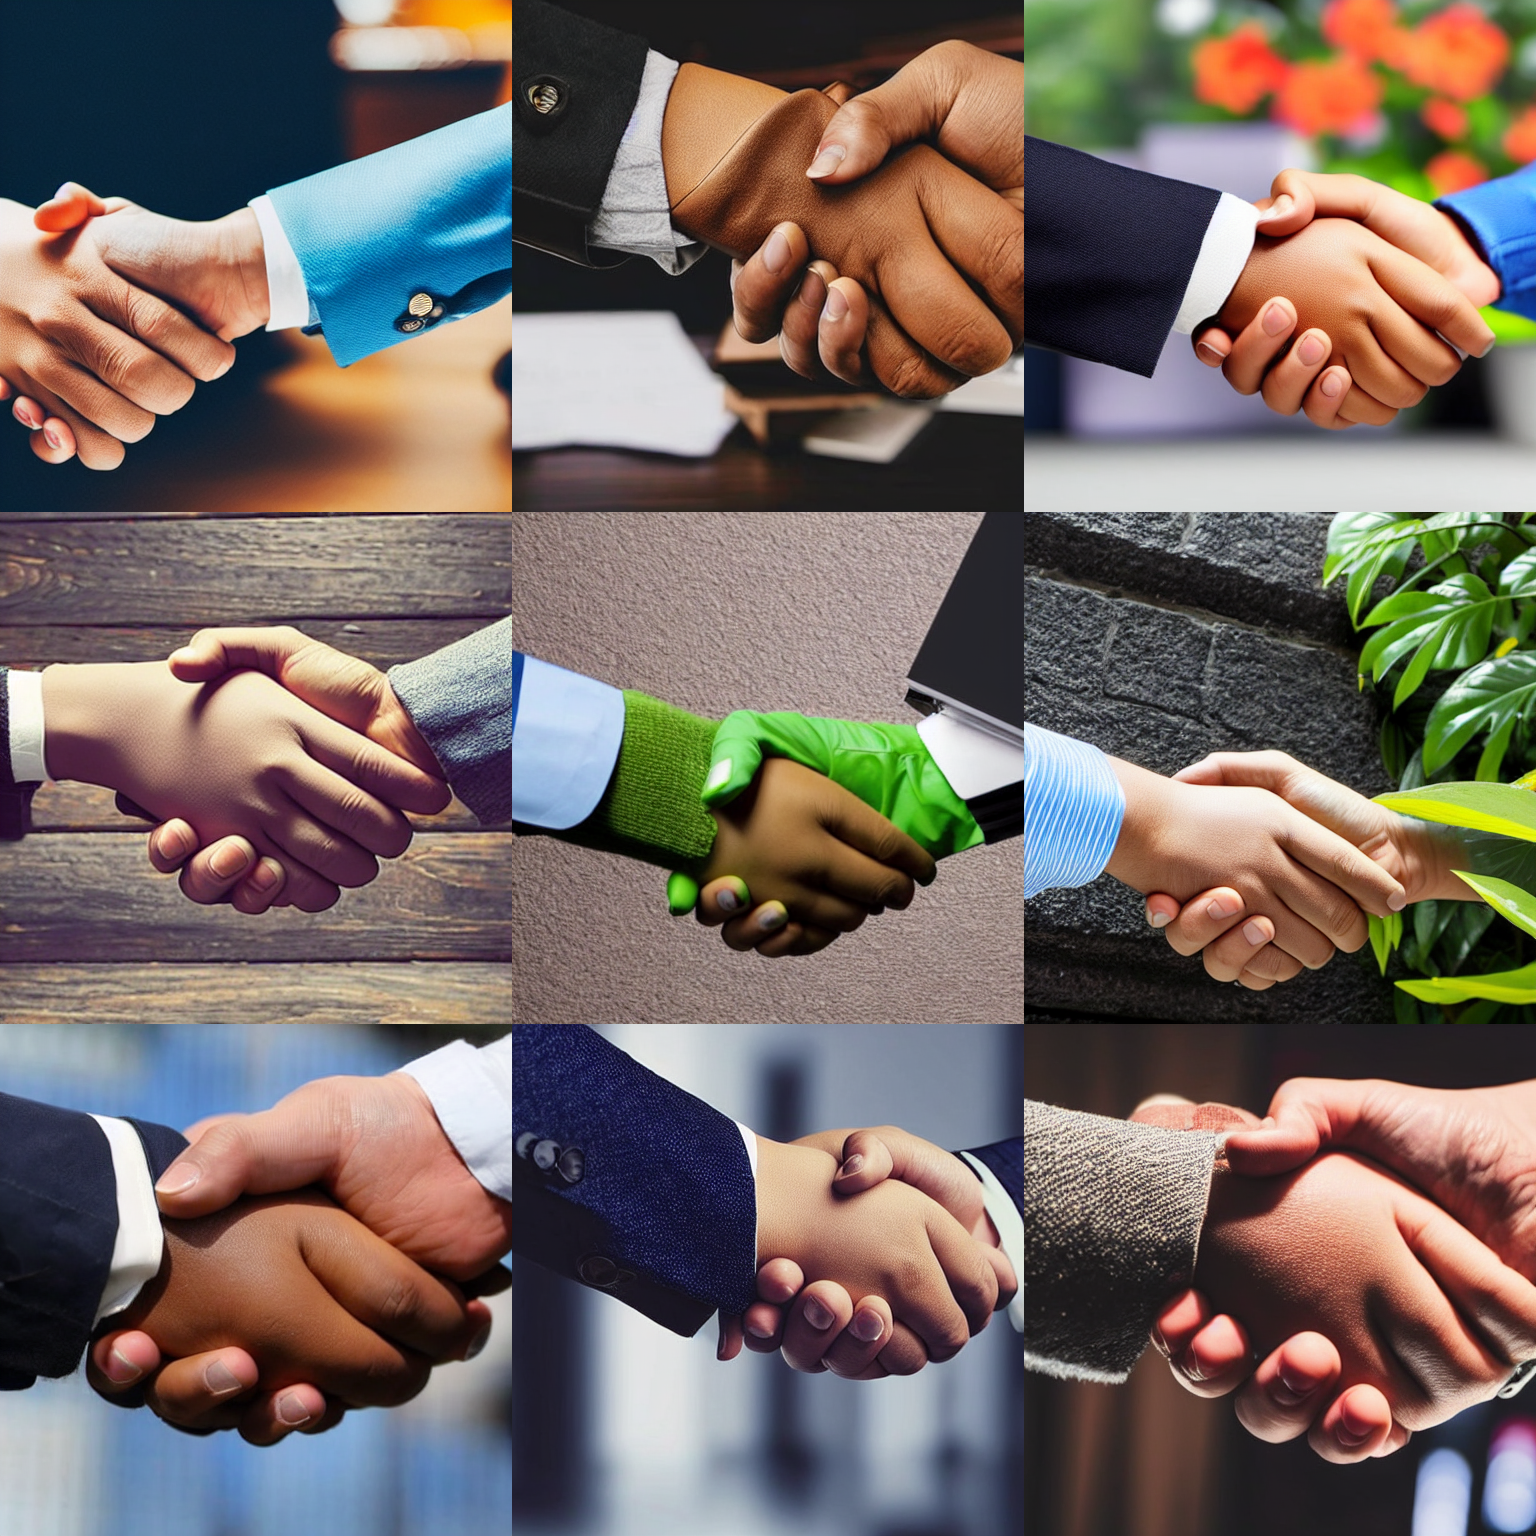
Generation parameters embedded in this image by AUTOMATIC1111 Stable Diffusion web UI or a fork of it (Forge, ...) (PNG 'parameters' text chunk):
a photo of a handshake
Negative prompt:  <anybadhand>
Steps: 30, Sampler: DPM++ 2M Karras, CFG scale: 7.5, Seed: 1234, Size: 512x512, Model hash: 658a49c08a, Model: Stable-Diffusion-v1-5, TI hashes: "<anybadhand>: 531adcc7f3c0", Version: v1.6.0-2-g4afaaf8a